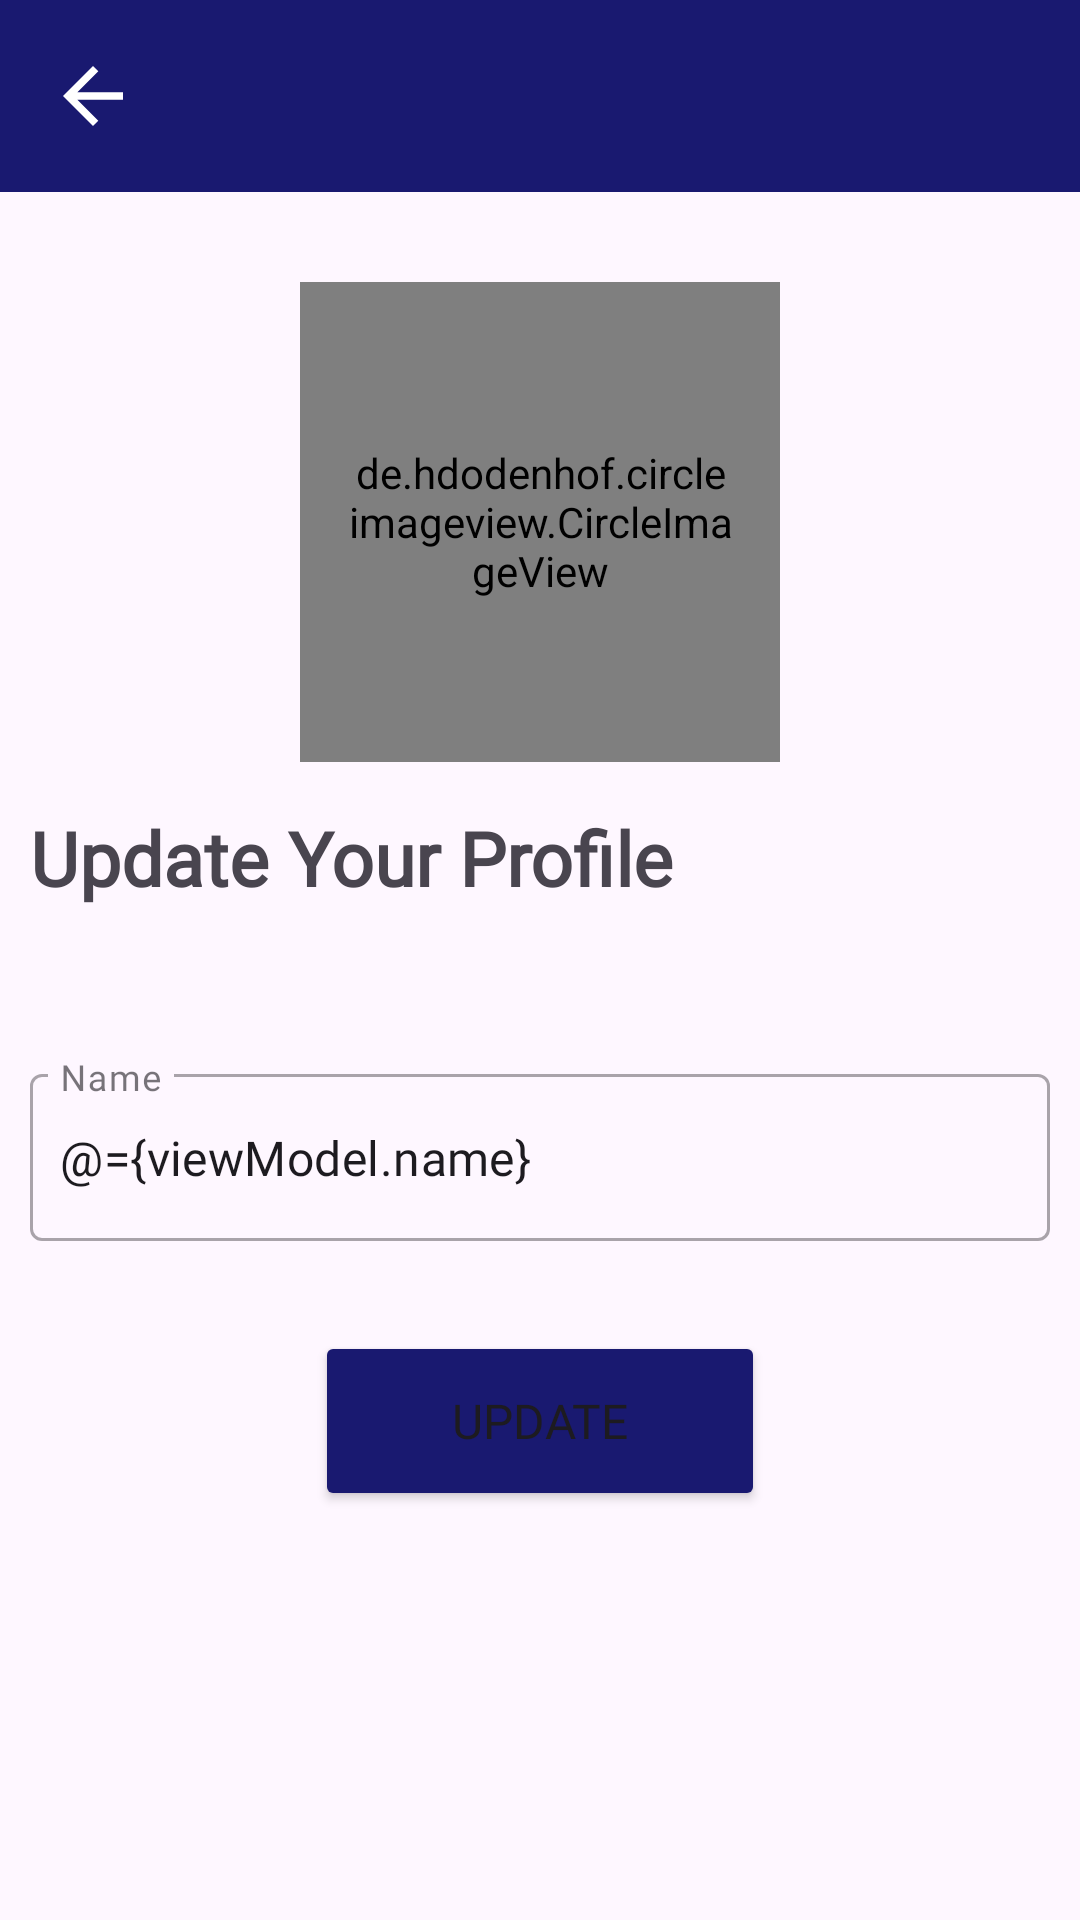

Here is an Android app screen rendered from its layout file. Give the layout XML and the strings, colors and styles it references.
<!-- AndroidManifest.xml: application theme Theme.Ms_Whatsapp -->
<!-- res/layout/fragment_setting.xml -->
<?xml version="1.0" encoding="utf-8"?>

<layout>
    <data>
        <variable
            name="viewModel"
            type="com.example.ms_whatsapp.mvvm.ChatAppViewModel" />
    </data>

    <ScrollView
        xmlns:android="http://schemas.android.com/apk/res/android"
        xmlns:app="http://schemas.android.com/apk/res-auto"

        android:layout_width="match_parent"
        android:layout_height="match_parent">

        <LinearLayout
            android:orientation="vertical"
            android:layout_width="match_parent"
            android:layout_height="match_parent"
            android:id="@+id/settingChatContainer"

            xmlns:tools="http://schemas.android.com/tools">

            <androidx.appcompat.widget.Toolbar
                android:layout_width="match_parent"
                android:layout_height="?attr/actionBarSize"
                android:id="@+id/toolbarMain"
                android:background="#191970">


                <ImageView
                    android:layout_width="30dp"
                    android:layout_height="30dp"
                    android:src="@drawable/back"
                    android:id="@+id/settingBackBtn"
                    android:layout_marginEnd="10dp"/>




            </androidx.appcompat.widget.Toolbar>


            <de.hdodenhof.circleimageview.CircleImageView
                android:layout_marginTop="30dp"
                android:id="@+id/settingUpdateImage"
                android:layout_marginBottom="15dp"
                android:layout_width="160dp"
                android:layout_height="160dp"
                android:src="@drawable/person"
                android:layout_gravity="center"
                android:padding="15dp"
                app:civ_border_width="1dp"
                app:civ_border_color="#FE2C54"/>

            <TextView
                android:id="@+id/titleText"
                android:layout_width="match_parent"
                android:layout_height="wrap_content"
                android:layout_marginBottom="40dp"
                android:fontFamily="@font/nunito_bold"
                android:gravity="start"
                android:text="Update Your Profile"
                android:textSize="25sp"
                android:textStyle="bold"
                android:layout_marginLeft="10dp"
                app:layout_constraintEnd_toEndOf="parent"
                app:layout_constraintHorizontal_bias="0.5"
                app:layout_constraintStart_toStartOf="parent"
                app:layout_constraintTop_toTopOf="parent" />

            <com.google.android.material.textfield.TextInputLayout
                android:layout_width="fill_parent"
                android:layout_height="wrap_content"
                android:layout_margin="10dp"
                style="@style/Widget.MaterialComponents.TextInputLayout.OutlinedBox"
                android:background="@android:color/transparent"
                app:boxBackgroundColor="@android:color/transparent">

                <EditText
                    android:id="@+id/settingUpdateName"
                    android:layout_width="match_parent"
                    android:layout_height="wrap_content"
                    android:ems="10"
                    android:text="@={viewModel.name}"
                    android:hint="Name"
                    android:fontFamily="@font/nunito_bold"
                    android:importantForAutofill="no"
                    android:inputType="textCapWords"
                    android:maxLength="25"
                    android:paddingStart="10dp"
                    android:paddingEnd="0dp"
                    tools:background="@android:color/transparent" />
            </com.google.android.material.textfield.TextInputLayout>
            <Button
                android:id="@+id/settingUpdateButton"
                android:layout_width="150dp"
                android:layout_height="60dp"
                android:layout_marginTop="20dp"
                android:backgroundTint="#191970"
                android:text="Update"
                android:fontFamily="@font/nunito_bold"
                android:layout_gravity="center"
                android:textSize="16sp"
                />

            <androidx.constraintlayout.widget.Guideline
                android:id="@+id/guideline50"
                android:layout_width="wrap_content"
                android:layout_height="wrap_content"
                android:orientation="horizontal"
                app:layout_constraintGuide_percent=".5" />

            <View
                android:layout_width="wrap_content"
                android:layout_height="0dp"
                android:layout_weight="1" />
        </LinearLayout>
    </ScrollView>

</layout>
<!-- resources referenced by this layout -->
<resources>
  <!-- drawable back (drawable) -->
  <?xml version="1.0" encoding="utf-8"?>
  
  <vector android:autoMirrored="true" android:height="24dp"
      android:tint="#FFFFFF" android:viewportHeight="24"
      android:viewportWidth="24" android:width="24dp" xmlns:android="http://schemas.android.com/apk/res/android">
      <path android:fillColor="@android:color/white" android:pathData="M20,11H7.83l5.59,-5.59L12,4l-8,8 8,8 1.41,-1.41L7.83,13H20v-2z"/>
  </vector>
  <!-- drawable person (drawable) -->
  <?xml version="1.0" encoding="utf-8"?>
  
  <vector android:height="24dp" android:tint="#000000"
      android:viewportHeight="24" android:viewportWidth="24"
      android:width="24dp" xmlns:android="http://schemas.android.com/apk/res/android">
      <path android:fillColor="@android:color/white" android:pathData="M12,12c2.21,0 4,-1.79 4,-4s-1.79,-4 -4,-4 -4,1.79 -4,4 1.79,4 4,4zM12,14c-2.67,0 -8,1.34 -8,4v2h16v-2c0,-2.66 -5.33,-4 -8,-4z"/>
  </vector>
  <style name="Theme.Ms_Whatsapp" parent="Base.Theme.Ms_Whatsapp" />
  <style name="Base.Theme.Ms_Whatsapp" parent="Theme.Material3.DayNight.NoActionBar">
          <item name="colorPrimary">@color/midnightblue</item>
          <item name="colorPrimaryVariant">@color/midnightblue</item>
          <item name="colorOnPrimary">@color/white</item>
          
          <item name="colorSecondary">@color/teal_200</item>
          <item name="colorSecondaryVariant">@color/teal_700</item>
          <item name="colorOnSecondary">@color/black</item>
      </style>
  <color name="midnightblue">#191970</color>
  <color name="white">#FFFFFFFF</color>
  <color name="teal_200">#FF03DAC5</color>
  <color name="teal_700">#FF018786</color>
  <color name="black">#FF000000</color>
</resources>
